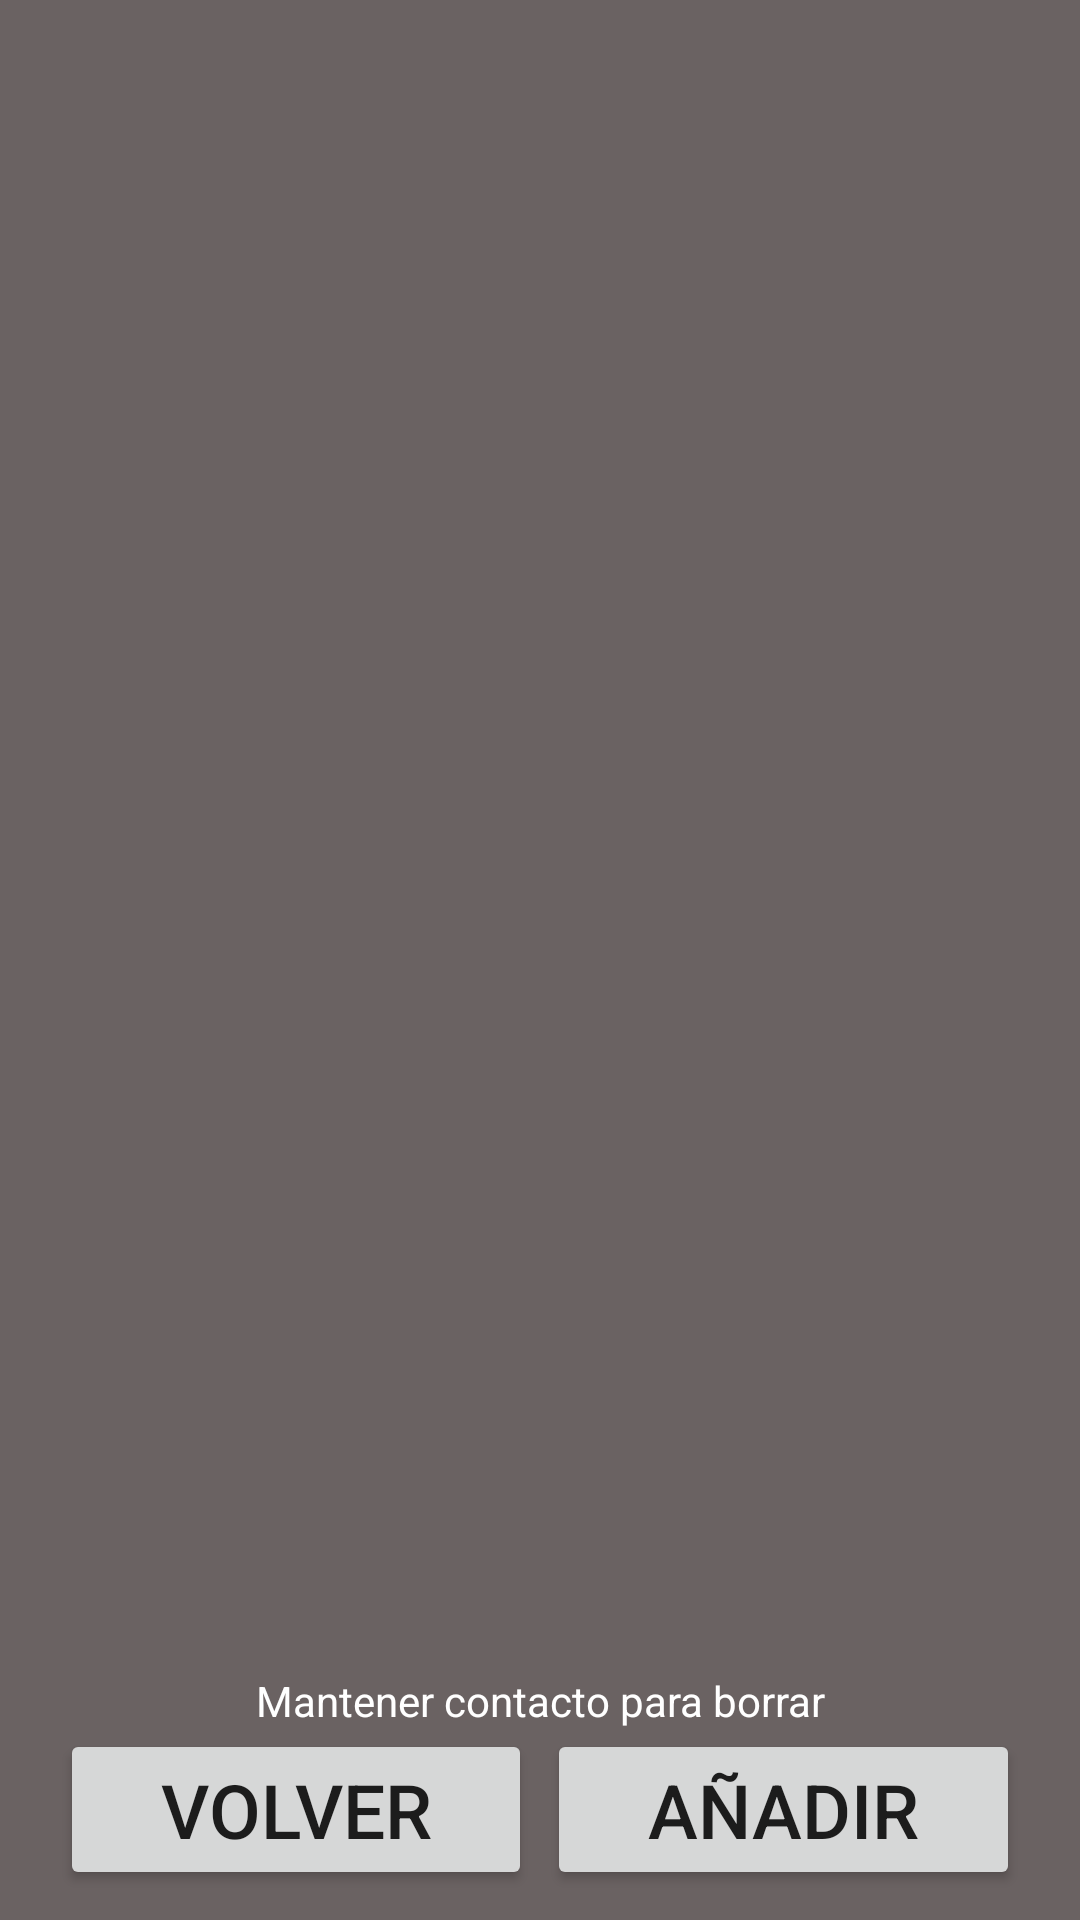

Reconstruct the res/layout file that produces this screen, plus the resources it refers to.
<!-- AndroidManifest.xml: application theme Theme.AplicacionParaEmergencia -->
<!-- res/layout/activity_marcacion_rapida.xml -->
<?xml version="1.0" encoding="utf-8"?>
<androidx.constraintlayout.widget.ConstraintLayout xmlns:android="http://schemas.android.com/apk/res/android"
    xmlns:app="http://schemas.android.com/apk/res-auto"
    xmlns:tools="http://schemas.android.com/tools"
    android:layout_width="match_parent"
    android:layout_height="match_parent"
    android:background="@color/fondo"
    tools:context=".MarcacionRapida">

    <LinearLayout
        android:id="@+id/linearLayout2"
        android:paddingHorizontal="20sp"
        android:layout_width="match_parent"
        android:layout_height="wrap_content"
        android:layout_marginBottom="10sp"
        app:layout_constraintBottom_toBottomOf="parent"
        app:layout_constraintEnd_toEndOf="parent"
        app:layout_constraintStart_toStartOf="parent">


        <Button
            android:id="@+id/volver"
            android:layout_width="0dp"
            android:layout_height="wrap_content"
            android:layout_weight="1"
            android:text="VOLVER"
            android:textSize="25sp" />

        <Button
            android:id="@+id/añadir"
            android:layout_width="0dp"
            android:layout_height="wrap_content"
            android:layout_marginLeft="5sp"
            android:layout_weight="1"
            android:text="Añadir"
            android:textSize="25sp" />
    </LinearLayout>

    <ListView
        android:id="@+id/lvMarcacion"
        android:layout_width="match_parent"
        android:layout_height="0dp"
        android:layout_marginBottom="4dp"
        app:layout_constraintBottom_toTopOf="@+id/textView"
        app:layout_constraintEnd_toEndOf="parent"
        app:layout_constraintStart_toStartOf="parent"
        app:layout_constraintTop_toTopOf="parent" />

    <TextView
        android:id="@+id/textView"
        android:layout_width="wrap_content"
        android:layout_height="wrap_content"
        android:textColor="@color/white"
        android:text="Mantener contacto para borrar"
        app:layout_constraintBottom_toTopOf="@+id/linearLayout2"
        app:layout_constraintEnd_toEndOf="parent"
        app:layout_constraintStart_toStartOf="parent" />

</androidx.constraintlayout.widget.ConstraintLayout>
<!-- resources referenced by this layout -->
<resources>
  <color name="fondo">#6A6262</color>
  <color name="white">#FFFFFFFF</color>
  <style name="Theme.AplicacionParaEmergencia" parent="Theme.MaterialComponents.DayNight.DarkActionBar">
          <item name="font">@font/cantata_one</item>
      </style>
</resources>
